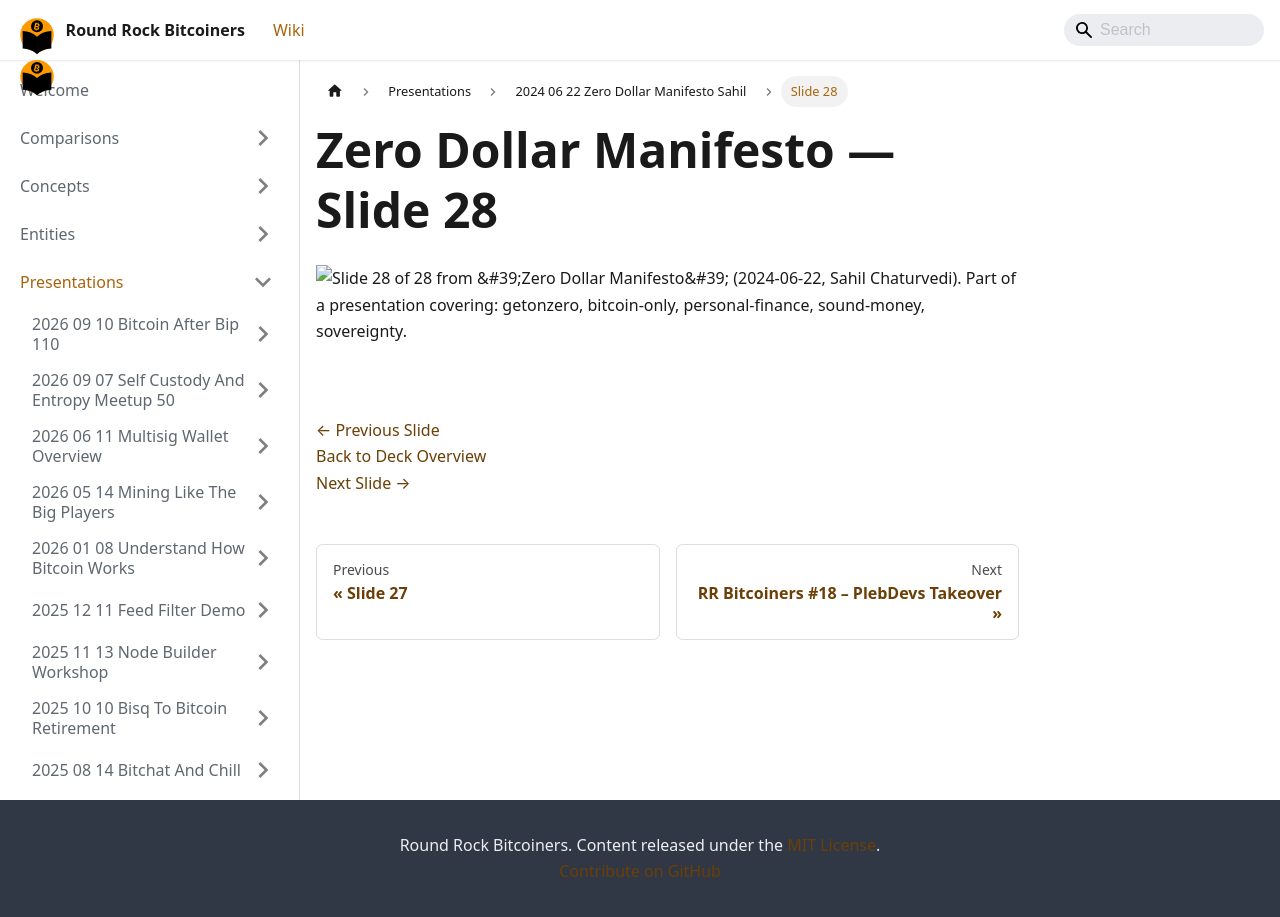

repository: jason-me/rrbtc-wiki · page: presentations/2024-06-22-zero-dollar-manifesto-sahil/slide-028/index.html · generator: docusaurus

---
title: "Slide 28 of 28 - Zero Dollar Manifesto"
sidebar_label: "Slide 28"
pagination_next: "presentations/2023-11-09-rr-bitcoiners-18-plebdevs/index"
pagination_prev: "presentations/2024-06-22-zero-dollar-manifesto-sahil/slide-027"
---

# Zero Dollar Manifesto — Slide 28

![Slide 28 of 28 from 'Zero Dollar Manifesto' (2024-06-22, Sahil Chaturvedi). Part of a presentation covering: getonzero, bitcoin-only, personal-finance, sound-money, sovereignty.](/img/slides/2024-06-22-zero-dollar-manifesto-sahil/slide_028.jpg)

<br/>
<br/>

[← Previous Slide](/presentations/2024-06-22-zero-dollar-manifesto-sahil/slide-027)  
[Back to Deck Overview](/presentations/2024-06-22-zero-dollar-manifesto-sahil/)  
[Next Slide →](/presentations/2023-11-09-rr-bitcoiners-18-plebdevs/)
